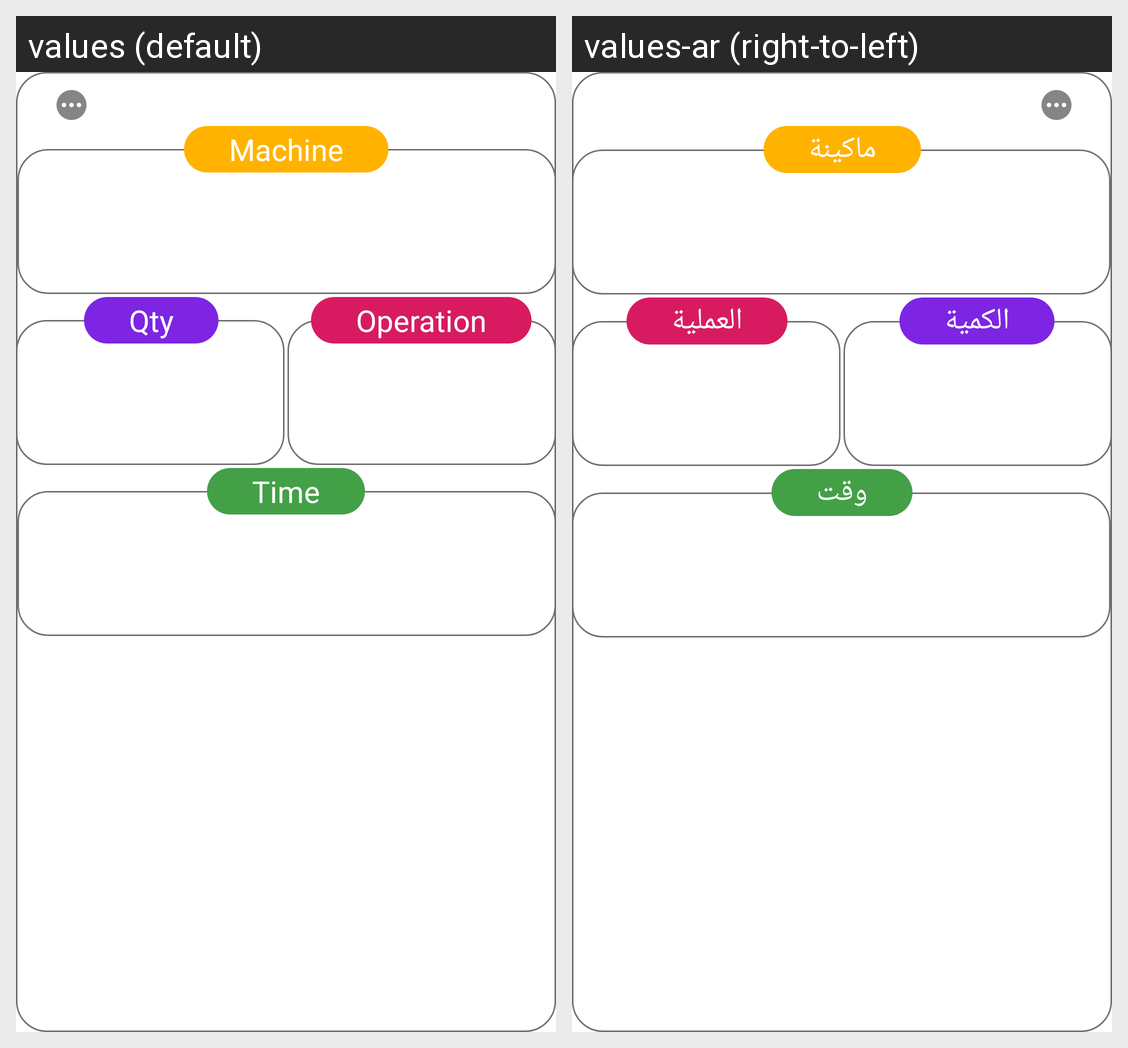

Strings drawn on this Android screen and how each of the app's shown locales translates them:
Android screen res/layout/machine_item_basket_wip.xml rendered under 2 locales, left to right: values (default), values-ar (right-to-left). Device: Nexus 5 (rendered at 1080×1920; each locale shown at half size, 540×960, under a caption strip naming it); theme MainTheme.
Strings drawn on this screen, with the default value and each locale's value (text and hints the layout hard-codes, and strings that could not be matched under every locale, appear in the picture but are not listed):

machine
  values: Machine
  values-ar: ماكينة

qty
  values: Qty
  values-ar: الكمية

operation
  values: Operation
  values-ar: العملية

time
  values: Time
  values-ar: وقت
